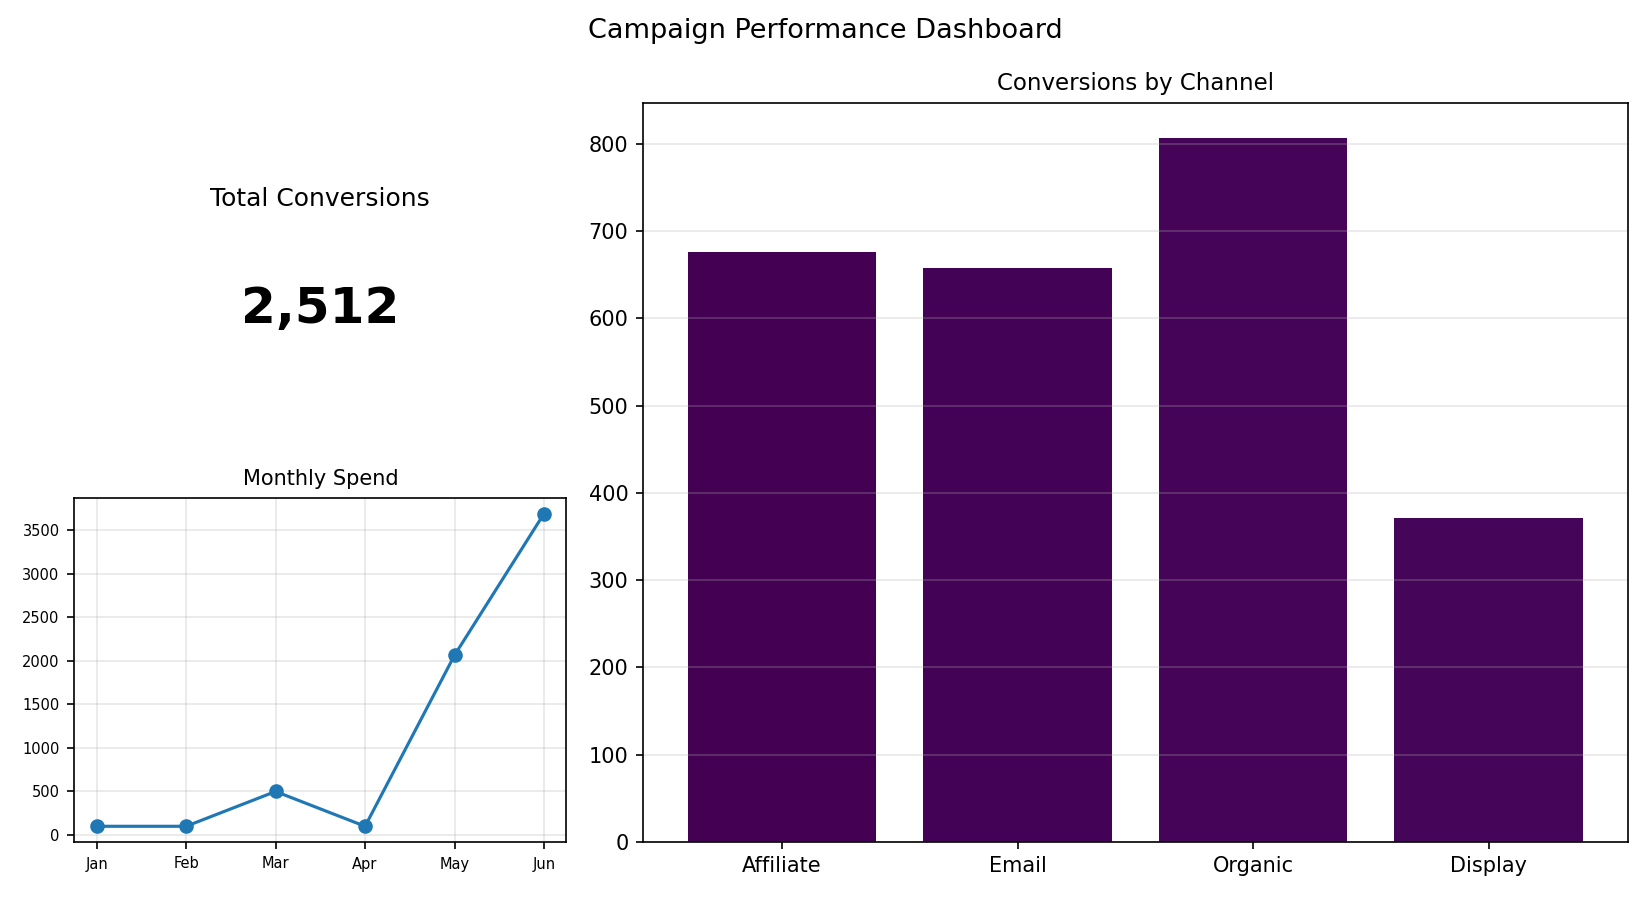

Data behind this chart, as committed beside it:
Channel, Conversions
Affiliate, 676
Email, 658
Organic, 807
Display, 371
